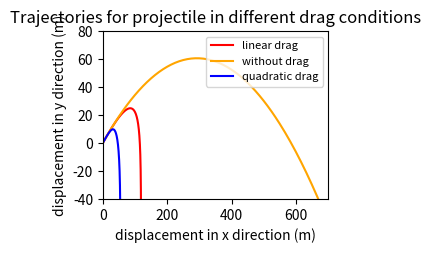

The script that saved this image:
import matplotlib.pyplot as plt
import numpy as np
import math

g,m,alpha,v0=9.8,1,np.pi/8,90
totoltime=10
def getNoDragCoordinates (steps):
    deltaT=totoltime/steps
    xList=[]
    yList=[]
    for j in range (0,steps):
      xList.append(v0*math.cos(alpha)*j*deltaT)
      yList.append(v0*math.sin(alpha)*j*deltaT-0.5*g*(j*deltaT)*(j*deltaT))
    return(xList,yList)

def getQuadraticDragCoordinates(steps):
  deltaT=totoltime/steps
  v0x=v0*math.cos(alpha)
  v0y=v0*math.sin(alpha)
  vxList=[v0x]
  vyList=[v0y]
  xList=[0]
  yList=[0]
  for i in range(0,steps):
    vxList.append(vxList[i]*(1-b/m*math.sqrt(vxList[i]*vxList[i]+vyList[i]*vyList[i])*deltaT))
    vyList.append(-g*deltaT+vyList[i]*(1-b/m*math.sqrt(vxList[i]*vxList[i]+vyList[i]*vyList[i])*deltaT))
  for j in range(1,steps):
    xList.append(xList[j-1]+vxList[j-1]*deltaT)
    yList.append(yList[j-1]+vyList[j-1]*deltaT)
  return(xList,yList)

def getLinearDragCoordinates(steps):
    vx0 = v0 * math.cos(alpha)
    vy0 = v0 * math.sin(alpha)
    deltaT = totoltime / steps
    vxList = [vx0]
    xList = [0]
    for i in range(1, steps):
        temp = vxList[i - 1] * (1 - k / m * deltaT)
        vxList.append(temp)
        xList.append(xList[i - 1] + vxList[i - 1] * deltaT)
    vyList = [vy0]
    yList = [0]
    for i in range(1, steps):
        temp = vyList[i - 1] * (1 - k / m * deltaT) - g * deltaT
        vyList.append(temp)
        yList.append(yList[i - 1] + vyList[i - 1] * deltaT)
    return(xList,yList)

b=0.05
k=0.7
(xListLinearDrag,yListLinearDrag)=getLinearDragCoordinates(200)
(xListNoDrag,yListNoDrag)=getNoDragCoordinates (200)
(xListQuadraticDrag,yListQuadraticDrag)=getQuadraticDragCoordinates (200)
fig = plt.figure()
ax1 = fig.add_subplot(2, 2, 1)
ax1.set(xlim=[0, 700],
        ylim=[-40, 80],
        title="Trajectories for projectile in different drag conditions",
        ylabel='displacement in y direction (m)',
        xlabel='displacement in x direction (m)')
plot1 = plt.plot(xListLinearDrag,yListLinearDrag, color='red', label='linear drag')
plot2 = plt.plot(xListNoDrag,yListNoDrag, color='orange', label='without drag')
plot3 = plt.plot(xListQuadraticDrag,yListQuadraticDrag, color='blue', label='quadratic drag')
plt.legend(loc='upper right', fontsize="8")
plt.show()